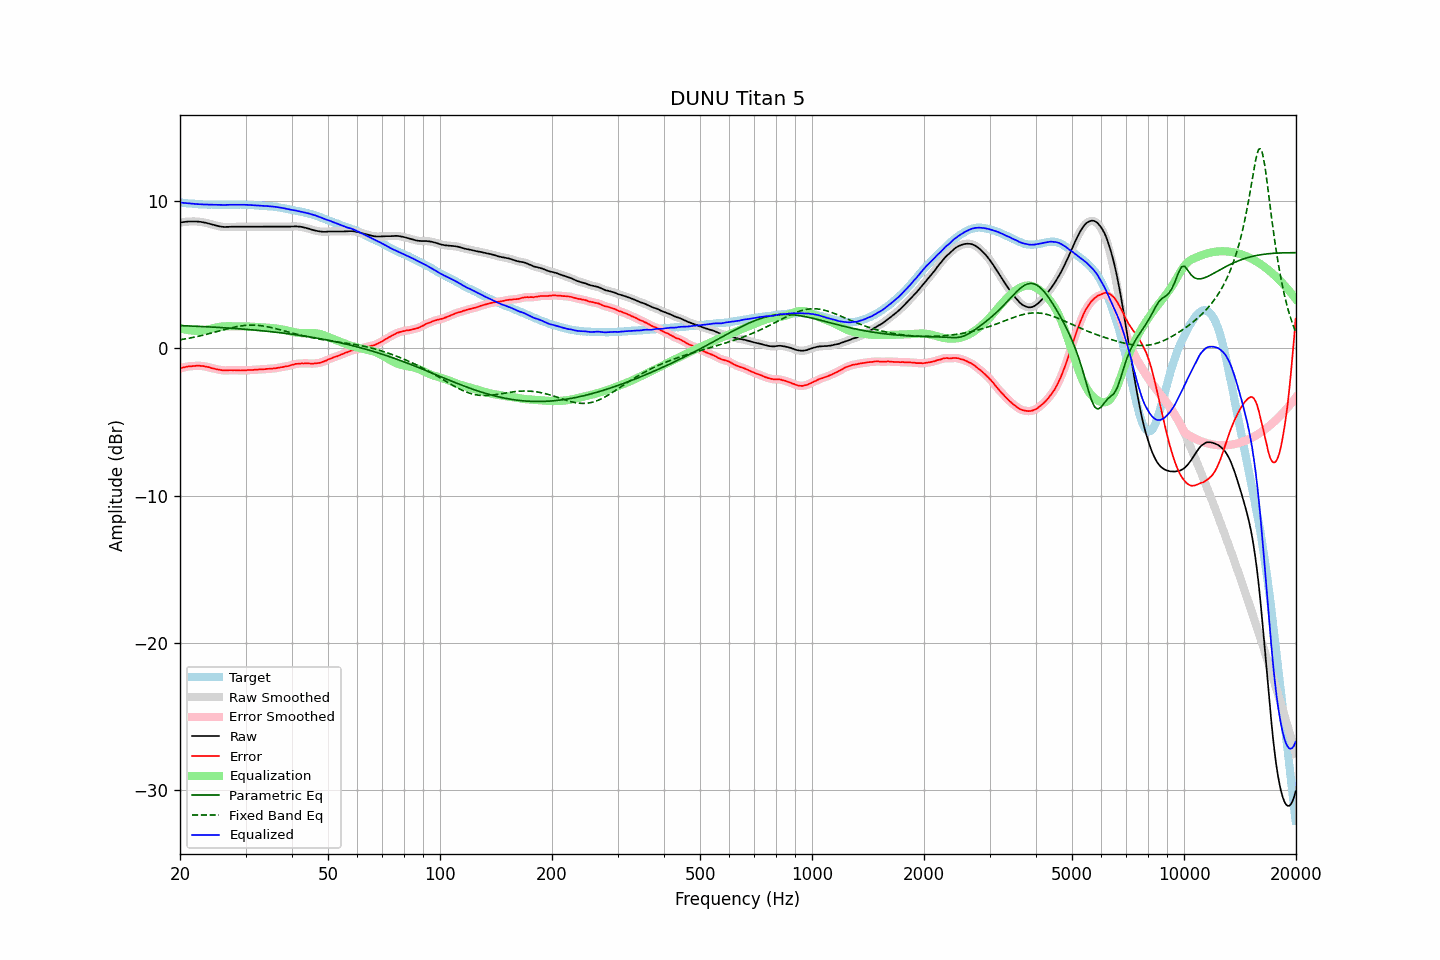

Values plotted in this chart, from the file beside it:
frequency, raw, error, smoothed, error_smoothed, equalization, parametric_eq, fixed_band_eq, equalized_raw, equalized_smoothed, target
20.00, 8.53, -1.36, 8.54, -1.36, 1.36, 1.54, 0.58, 9.90, 9.90, 9.90
20.20, 8.55, -1.33, 8.55, -1.33, 1.33, 1.54, 0.60, 9.89, 9.89, 9.89
20.40, 8.57, -1.30, 8.57, -1.31, 1.31, 1.54, 0.61, 9.88, 9.88, 9.88
20.61, 8.58, -1.28, 8.58, -1.28, 1.28, 1.53, 0.63, 9.86, 9.87, 9.87
20.81, 8.59, -1.25, 8.60, -1.25, 1.26, 1.53, 0.65, 9.85, 9.85, 9.85
21.02, 8.60, -1.23, 8.60, -1.24, 1.24, 1.52, 0.67, 9.84, 9.84, 9.84
21.23, 8.61, -1.21, 8.61, -1.22, 1.22, 1.52, 0.69, 9.84, 9.84, 9.83
21.44, 8.61, -1.22, 8.61, -1.22, 1.21, 1.51, 0.72, 9.83, 9.83, 9.84
21.66, 8.61, -1.20, 8.62, -1.21, 1.20, 1.51, 0.74, 9.81, 9.82, 9.82
21.87, 8.61, -1.20, 8.61, -1.20, 1.19, 1.50, 0.76, 9.81, 9.81, 9.82
22.09, 8.61, -1.18, 8.61, -1.19, 1.19, 1.50, 0.78, 9.80, 9.80, 9.80
22.31, 8.60, -1.18, 8.61, -1.18, 1.19, 1.49, 0.81, 9.79, 9.79, 9.79
22.54, 8.59, -1.18, 8.60, -1.19, 1.19, 1.49, 0.83, 9.78, 9.78, 9.78
22.76, 8.58, -1.19, 8.58, -1.19, 1.20, 1.48, 0.86, 9.78, 9.78, 9.78
22.99, 8.56, -1.20, 8.57, -1.20, 1.21, 1.48, 0.88, 9.77, 9.77, 9.77
23.22, 8.54, -1.21, 8.55, -1.22, 1.22, 1.47, 0.91, 9.77, 9.77, 9.76
23.45, 8.52, -1.24, 8.52, -1.24, 1.24, 1.47, 0.94, 9.77, 9.76, 9.77
23.69, 8.49, -1.26, 8.49, -1.26, 1.27, 1.46, 0.96, 9.76, 9.76, 9.76
23.92, 8.46, -1.28, 8.46, -1.29, 1.29, 1.46, 0.99, 9.76, 9.76, 9.75
24.16, 8.43, -1.32, 8.43, -1.32, 1.32, 1.45, 1.02, 9.75, 9.75, 9.76
24.40, 8.40, -1.35, 8.40, -1.35, 1.35, 1.44, 1.05, 9.75, 9.75, 9.76
24.65, 8.37, -1.37, 8.37, -1.38, 1.37, 1.44, 1.08, 9.75, 9.75, 9.75
24.89, 8.34, -1.40, 8.34, -1.40, 1.40, 1.43, 1.11, 9.75, 9.75, 9.75
25.14, 8.31, -1.42, 8.32, -1.42, 1.43, 1.42, 1.14, 9.74, 9.74, 9.74
25.39, 8.29, -1.44, 8.29, -1.45, 1.45, 1.42, 1.17, 9.74, 9.74, 9.74
25.65, 8.27, -1.46, 8.27, -1.47, 1.47, 1.41, 1.20, 9.74, 9.74, 9.74
25.91, 8.25, -1.48, 8.25, -1.49, 1.48, 1.41, 1.23, 9.73, 9.73, 9.74
26.16, 8.24, -1.50, 8.24, -1.50, 1.49, 1.40, 1.26, 9.73, 9.73, 9.75
26.43, 8.23, -1.50, 8.24, -1.50, 1.49, 1.39, 1.28, 9.73, 9.73, 9.74
26.69, 8.24, -1.49, 8.24, -1.50, 1.50, 1.38, 1.31, 9.74, 9.74, 9.74
26.96, 8.24, -1.49, 8.25, -1.49, 1.50, 1.38, 1.34, 9.74, 9.74, 9.74
27.23, 8.25, -1.48, 8.25, -1.49, 1.50, 1.37, 1.37, 9.75, 9.75, 9.74
27.50, 8.25, -1.48, 8.25, -1.49, 1.49, 1.36, 1.39, 9.75, 9.75, 9.74
27.77, 8.25, -1.49, 8.25, -1.49, 1.49, 1.35, 1.42, 9.75, 9.75, 9.75
28.05, 8.25, -1.48, 8.25, -1.49, 1.49, 1.35, 1.44, 9.75, 9.75, 9.74
28.33, 8.25, -1.49, 8.25, -1.49, 1.49, 1.34, 1.46, 9.75, 9.75, 9.75
28.62, 8.25, -1.49, 8.25, -1.50, 1.50, 1.33, 1.49, 9.75, 9.75, 9.75
28.90, 8.25, -1.50, 8.25, -1.50, 1.50, 1.32, 1.50, 9.75, 9.75, 9.76
29.19, 8.25, -1.50, 8.25, -1.50, 1.50, 1.31, 1.52, 9.75, 9.75, 9.76
29.48, 8.25, -1.49, 8.25, -1.50, 1.50, 1.31, 1.54, 9.75, 9.75, 9.75
29.78, 8.25, -1.49, 8.25, -1.49, 1.49, 1.30, 1.55, 9.75, 9.75, 9.75
30.08, 8.25, -1.49, 8.25, -1.49, 1.49, 1.29, 1.56, 9.74, 9.74, 9.75
30.38, 8.25, -1.47, 8.25, -1.48, 1.49, 1.28, 1.57, 9.74, 9.74, 9.73
30.68, 8.25, -1.47, 8.25, -1.48, 1.48, 1.27, 1.57, 9.73, 9.73, 9.73
30.99, 8.25, -1.47, 8.25, -1.47, 1.47, 1.26, 1.58, 9.73, 9.73, 9.73
31.30, 8.25, -1.47, 8.25, -1.47, 1.47, 1.25, 1.58, 9.72, 9.72, 9.73
31.61, 8.25, -1.46, 8.25, -1.46, 1.46, 1.24, 1.57, 9.71, 9.71, 9.72
31.93, 8.25, -1.44, 8.25, -1.45, 1.45, 1.23, 1.57, 9.71, 9.71, 9.70
32.24, 8.25, -1.45, 8.25, -1.45, 1.45, 1.22, 1.56, 9.70, 9.70, 9.71
32.57, 8.25, -1.43, 8.25, -1.44, 1.44, 1.21, 1.55, 9.70, 9.70, 9.69
32.89, 8.25, -1.43, 8.25, -1.43, 1.43, 1.20, 1.54, 9.69, 9.69, 9.69
33.22, 8.25, -1.42, 8.25, -1.43, 1.43, 1.19, 1.53, 9.68, 9.68, 9.68
33.55, 8.25, -1.42, 8.25, -1.42, 1.42, 1.18, 1.51, 9.67, 9.67, 9.68
33.89, 8.25, -1.41, 8.25, -1.41, 1.41, 1.17, 1.49, 9.66, 9.66, 9.67
34.23, 8.25, -1.39, 8.25, -1.40, 1.40, 1.16, 1.47, 9.66, 9.66, 9.65
34.57, 8.25, -1.39, 8.25, -1.39, 1.40, 1.15, 1.45, 9.65, 9.65, 9.65
34.92, 8.25, -1.37, 8.25, -1.38, 1.39, 1.14, 1.43, 9.64, 9.64, 9.63
35.27, 8.25, -1.39, 8.25, -1.38, 1.38, 1.12, 1.40, 9.63, 9.63, 9.65
35.62, 8.25, -1.36, 8.25, -1.37, 1.37, 1.11, 1.38, 9.62, 9.62, 9.62
35.97, 8.25, -1.36, 8.25, -1.36, 1.35, 1.10, 1.35, 9.61, 9.61, 9.62
... 635 more rows
